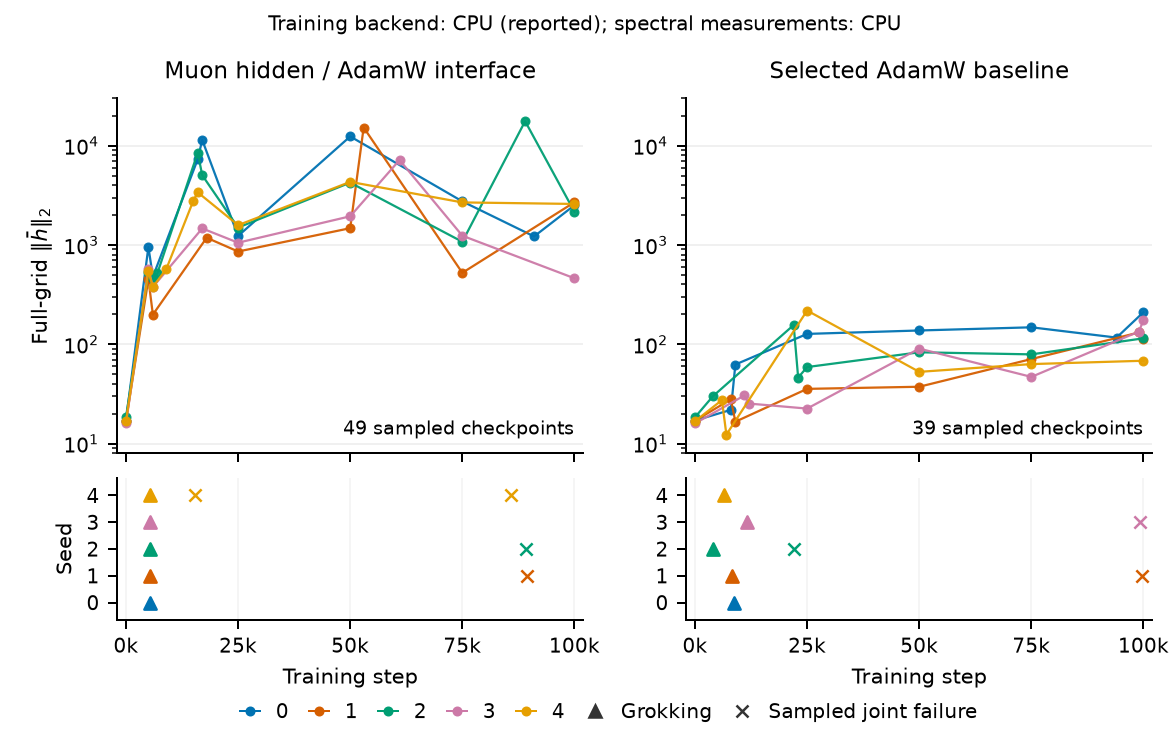

Values plotted in this chart, from the file beside it:
run, seed, regime, step, readout_input, population, feature_mean_norm, dc_spectral_power, total_spectral_power, dc_power_fraction, checkpoint, source_csv, source_row, training_backend, measurement_backend
seed0_muon, 0, muon, 0, layer_1_post_block_residual, full operand grid, uniform113x113, 17.03, 3704510, 3763864, 0.9842, checkpoints/seedstudy_muon_seed_0/step_0…, runs/seedstudy_fourier_mode_layer_summar…, 7, CPU reported in repository README; runti…, CPU, float32 orthonormal2D FFT per sourc…
seed0_muon, 0, muon, 5000, layer_1_post_block_residual, full operand grid, uniform113x113, 953.6, 11611598848, 12589889536, 0.9223, checkpoints/seedstudy_muon_seed_0/step_0…, runs/seedstudy_fourier_mode_layer_summar…, 13, CPU reported in repository README; runti…, CPU, float32 orthonormal2D FFT per sourc…
seed0_muon, 0, muon, 6000, layer_1_post_block_residual, full operand grid, uniform113x113, 477.7, 2913309696, 3579575552, 0.8139, checkpoints/seedstudy_muon_seed_0/step_0…, runs/seedstudy_fourier_mode_layer_summar…, 19, CPU reported in repository README; runti…, CPU, float32 orthonormal2D FFT per sourc…
seed0_muon, 0, muon, 16000, layer_1_post_block_residual, full operand grid, uniform113x113, 7293, 679143407616, 687604629504, 0.9877, checkpoints/seedstudy_muon_seed_0/step_0…, runs/seedstudy_fourier_mode_layer_summar…, 25, CPU reported in repository README; runti…, CPU, float32 orthonormal2D FFT per sourc…
seed0_muon, 0, muon, 17000, layer_1_post_block_residual, full operand grid, uniform113x113, 11422, 1665867317248, 1687288545280, 0.9873, checkpoints/seedstudy_muon_seed_0/step_0…, runs/seedstudy_fourier_mode_layer_summar…, 31, CPU reported in repository README; runti…, CPU, float32 orthonormal2D FFT per sourc…
seed0_muon, 0, muon, 25000, layer_1_post_block_residual, full operand grid, uniform113x113, 1231, 19361214464, 33804662784, 0.5727, checkpoints/seedstudy_muon_seed_0/step_0…, runs/seedstudy_fourier_mode_layer_summar…, 37, CPU reported in repository README; runti…, CPU, float32 orthonormal2D FFT per sourc…
seed0_muon, 0, muon, 50000, layer_1_post_block_residual, full operand grid, uniform113x113, 12384, 1958444793856, 1978308493312, 0.99, checkpoints/seedstudy_muon_seed_0/step_0…, runs/seedstudy_fourier_mode_layer_summar…, 43, CPU reported in repository README; runti…, CPU, float32 orthonormal2D FFT per sourc…
seed0_muon, 0, muon, 75000, layer_1_post_block_residual, full operand grid, uniform113x113, 2746, 96272728064, 140089851904, 0.6872, checkpoints/seedstudy_muon_seed_0/step_0…, runs/seedstudy_fourier_mode_layer_summar…, 49, CPU reported in repository README; runti…, CPU, float32 orthonormal2D FFT per sourc…
seed0_muon, 0, muon, 91000, layer_1_post_block_residual, full operand grid, uniform113x113, 1218, 18948530176, 69629485056, 0.2721, checkpoints/seedstudy_muon_seed_0/step_0…, runs/seedstudy_fourier_mode_layer_summar…, 55, CPU reported in repository README; runti…, CPU, float32 orthonormal2D FFT per sourc…
seed0_muon, 0, muon, 100000, layer_1_post_block_residual, full operand grid, uniform113x113, 2511, 80496017408, 155251458048, 0.5185, checkpoints/seedstudy_muon_seed_0/step_1…, runs/seedstudy_fourier_mode_layer_summar…, 61, CPU reported in repository README; runti…, CPU, float32 orthonormal2D FFT per sourc…
seed0_adamw_stable, 0, adamw, 0, layer_1_post_block_residual, full operand grid, uniform113x113, 17.03, 3704510, 3763864, 0.9842, checkpoints/seedstudy_adamw_stable_seed_…, runs/seedstudy_fourier_mode_layer_summar…, 121, CPU reported in repository README; runti…, CPU, float32 orthonormal2D FFT per sourc…
seed0_adamw_stable, 0, adamw, 8000, layer_1_post_block_residual, full operand grid, uniform113x113, 21.83, 6083264, 41093244, 0.148, checkpoints/seedstudy_adamw_stable_seed_…, runs/seedstudy_fourier_mode_layer_summar…, 127, CPU reported in repository README; runti…, CPU, float32 orthonormal2D FFT per sourc…
seed0_adamw_stable, 0, adamw, 9000, layer_1_post_block_residual, full operand grid, uniform113x113, 62.45, 49804984, 182664816, 0.2727, checkpoints/seedstudy_adamw_stable_seed_…, runs/seedstudy_fourier_mode_layer_summar…, 133, CPU reported in repository README; runti…, CPU, float32 orthonormal2D FFT per sourc…
seed0_adamw_stable, 0, adamw, 25000, layer_1_post_block_residual, full operand grid, uniform113x113, 127.1, 206137312, 524997312, 0.3926, checkpoints/seedstudy_adamw_stable_seed_…, runs/seedstudy_fourier_mode_layer_summar…, 139, CPU reported in repository README; runti…, CPU, float32 orthonormal2D FFT per sourc…
seed0_adamw_stable, 0, adamw, 50000, layer_1_post_block_residual, full operand grid, uniform113x113, 137.5, 241533264, 689383808, 0.3504, checkpoints/seedstudy_adamw_stable_seed_…, runs/seedstudy_fourier_mode_layer_summar…, 145, CPU reported in repository README; runti…, CPU, float32 orthonormal2D FFT per sourc…
seed0_adamw_stable, 0, adamw, 75000, layer_1_post_block_residual, full operand grid, uniform113x113, 148.1, 279884608, 819396864, 0.3416, checkpoints/seedstudy_adamw_stable_seed_…, runs/seedstudy_fourier_mode_layer_summar…, 151, CPU reported in repository README; runti…, CPU, float32 orthonormal2D FFT per sourc…
seed0_adamw_stable, 0, adamw, 94000, layer_1_post_block_residual, full operand grid, uniform113x113, 116.6, 173718400, 469594752, 0.3699, checkpoints/seedstudy_adamw_stable_seed_…, runs/seedstudy_fourier_mode_layer_summar…, 157, CPU reported in repository README; runti…, CPU, float32 orthonormal2D FFT per sourc…
seed0_adamw_stable, 0, adamw, 100000, layer_1_post_block_residual, full operand grid, uniform113x113, 210.2, 564269056, 1457284224, 0.3872, checkpoints/seedstudy_adamw_stable_seed_…, runs/seedstudy_fourier_mode_layer_summar…, 163, CPU reported in repository README; runti…, CPU, float32 orthonormal2D FFT per sourc…
seed1_muon, 1, muon, 0, layer_1_post_block_residual, full operand grid, uniform113x113, 16.97, 3675112, 3714916, 0.9893, checkpoints/seedstudy_muon_seed_1/step_0…, runs/seedstudy_fourier_mode_layer_summar…, 169, CPU reported in repository README; runti…, CPU, float32 orthonormal2D FFT per sourc…
seed1_muon, 1, muon, 5000, layer_1_post_block_residual, full operand grid, uniform113x113, 452.9, 2618671872, 3312842752, 0.7905, checkpoints/seedstudy_muon_seed_1/step_0…, runs/seedstudy_fourier_mode_layer_summar…, 175, CPU reported in repository README; runti…, CPU, float32 orthonormal2D FFT per sourc…
seed1_muon, 1, muon, 6000, layer_1_post_block_residual, full operand grid, uniform113x113, 198.9, 504990784, 1112959104, 0.4537, checkpoints/seedstudy_muon_seed_1/step_0…, runs/seedstudy_fourier_mode_layer_summar…, 181, CPU reported in repository README; runti…, CPU, float32 orthonormal2D FFT per sourc…
seed1_muon, 1, muon, 18000, layer_1_post_block_residual, full operand grid, uniform113x113, 1182, 17835270144, 42012667904, 0.4245, checkpoints/seedstudy_muon_seed_1/step_0…, runs/seedstudy_fourier_mode_layer_summar…, 187, CPU reported in repository README; runti…, CPU, float32 orthonormal2D FFT per sourc…
seed1_muon, 1, muon, 25000, layer_1_post_block_residual, full operand grid, uniform113x113, 858.3, 9407180800, 16293339136, 0.5774, checkpoints/seedstudy_muon_seed_1/step_0…, runs/seedstudy_fourier_mode_layer_summar…, 193, CPU reported in repository README; runti…, CPU, float32 orthonormal2D FFT per sourc…
seed1_muon, 1, muon, 50000, layer_1_post_block_residual, full operand grid, uniform113x113, 1475, 27788863488, 46311952384, 0.6, checkpoints/seedstudy_muon_seed_1/step_0…, runs/seedstudy_fourier_mode_layer_summar…, 199, CPU reported in repository README; runti…, CPU, float32 orthonormal2D FFT per sourc…
seed1_muon, 1, muon, 53000, layer_1_post_block_residual, full operand grid, uniform113x113, 15233, 2962883870720, 2996132904960, 0.9889, checkpoints/seedstudy_muon_seed_1/step_0…, runs/seedstudy_fourier_mode_layer_summar…, 205, CPU reported in repository README; runti…, CPU, float32 orthonormal2D FFT per sourc…
seed1_muon, 1, muon, 75000, layer_1_post_block_residual, full operand grid, uniform113x113, 523.8, 3502917120, 16483948544, 0.2125, checkpoints/seedstudy_muon_seed_1/step_0…, runs/seedstudy_fourier_mode_layer_summar…, 211, CPU reported in repository README; runti…, CPU, float32 orthonormal2D FFT per sourc…
seed1_muon, 1, muon, 100000, layer_1_post_block_residual, full operand grid, uniform113x113, 2691, 92438872064, 155663007744, 0.5938, checkpoints/seedstudy_muon_seed_1/step_1…, runs/seedstudy_fourier_mode_layer_summar…, 217, CPU reported in repository README; runti…, CPU, float32 orthonormal2D FFT per sourc…
seed1_adamw_stable, 1, adamw, 0, layer_1_post_block_residual, full operand grid, uniform113x113, 16.97, 3675112, 3714916, 0.9893, checkpoints/seedstudy_adamw_stable_seed_…, runs/seedstudy_fourier_mode_layer_summar…, 277, CPU reported in repository README; runti…, CPU, float32 orthonormal2D FFT per sourc…
seed1_adamw_stable, 1, adamw, 8000, layer_1_post_block_residual, full operand grid, uniform113x113, 27.87, 9920978, 46036144, 0.2155, checkpoints/seedstudy_adamw_stable_seed_…, runs/seedstudy_fourier_mode_layer_summar…, 283, CPU reported in repository README; runti…, CPU, float32 orthonormal2D FFT per sourc…
seed1_adamw_stable, 1, adamw, 9000, layer_1_post_block_residual, full operand grid, uniform113x113, 16.57, 3507857, 24969578, 0.1405, checkpoints/seedstudy_adamw_stable_seed_…, runs/seedstudy_fourier_mode_layer_summar…, 289, CPU reported in repository README; runti…, CPU, float32 orthonormal2D FFT per sourc…
seed1_adamw_stable, 1, adamw, 25000, layer_1_post_block_residual, full operand grid, uniform113x113, 35.51, 16102961, 57491200, 0.2801, checkpoints/seedstudy_adamw_stable_seed_…, runs/seedstudy_fourier_mode_layer_summar…, 295, CPU reported in repository README; runti…, CPU, float32 orthonormal2D FFT per sourc…
seed1_adamw_stable, 1, adamw, 50000, layer_1_post_block_residual, full operand grid, uniform113x113, 37.3, 17763158, 57440456, 0.3092, checkpoints/seedstudy_adamw_stable_seed_…, runs/seedstudy_fourier_mode_layer_summar…, 301, CPU reported in repository README; runti…, CPU, float32 orthonormal2D FFT per sourc…
seed1_adamw_stable, 1, adamw, 75000, layer_1_post_block_residual, full operand grid, uniform113x113, 70.91, 64206988, 160673424, 0.3996, checkpoints/seedstudy_adamw_stable_seed_…, runs/seedstudy_fourier_mode_layer_summar…, 307, CPU reported in repository README; runti…, CPU, float32 orthonormal2D FFT per sourc…
seed1_adamw_stable, 1, adamw, 99000, layer_1_post_block_residual, full operand grid, uniform113x113, 131.4, 220351664, 422517824, 0.5215, checkpoints/seedstudy_adamw_stable_seed_…, runs/seedstudy_fourier_mode_layer_summar…, 313, CPU reported in repository README; runti…, CPU, float32 orthonormal2D FFT per sourc…
seed1_adamw_stable, 1, adamw, 100000, layer_1_post_block_residual, full operand grid, uniform113x113, 113.8, 165221376, 411816128, 0.4012, checkpoints/seedstudy_adamw_stable_seed_…, runs/seedstudy_fourier_mode_layer_summar…, 319, CPU reported in repository README; runti…, CPU, float32 orthonormal2D FFT per sourc…
seed2_muon, 2, muon, 0, layer_1_post_block_residual, full operand grid, uniform113x113, 18.38, 4315322, 4374278, 0.9865, checkpoints/seedstudy_muon_seed_2/step_0…, runs/seedstudy_fourier_mode_layer_summar…, 325, CPU reported in repository README; runti…, CPU, float32 orthonormal2D FFT per sourc…
seed2_muon, 2, muon, 5000, layer_1_post_block_residual, full operand grid, uniform113x113, 536.1, 3669766656, 4396178944, 0.8348, checkpoints/seedstudy_muon_seed_2/step_0…, runs/seedstudy_fourier_mode_layer_summar…, 331, CPU reported in repository README; runti…, CPU, float32 orthonormal2D FFT per sourc…
seed2_muon, 2, muon, 6000, layer_1_post_block_residual, full operand grid, uniform113x113, 450.1, 2586982400, 3255619840, 0.7946, checkpoints/seedstudy_muon_seed_2/step_0…, runs/seedstudy_fourier_mode_layer_summar…, 337, CPU reported in repository README; runti…, CPU, float32 orthonormal2D FFT per sourc…
seed2_muon, 2, muon, 7000, layer_1_post_block_residual, full operand grid, uniform113x113, 518.6, 3433528576, 4331228160, 0.7927, checkpoints/seedstudy_muon_seed_2/step_0…, runs/seedstudy_fourier_mode_layer_summar…, 343, CPU reported in repository README; runti…, CPU, float32 orthonormal2D FFT per sourc…
seed2_muon, 2, muon, 16000, layer_1_post_block_residual, full operand grid, uniform113x113, 8496, 921635913728, 942520074240, 0.9778, checkpoints/seedstudy_muon_seed_2/step_0…, runs/seedstudy_fourier_mode_layer_summar…, 349, CPU reported in repository README; runti…, CPU, float32 orthonormal2D FFT per sourc…
seed2_muon, 2, muon, 17000, layer_1_post_block_residual, full operand grid, uniform113x113, 5042, 324649779200, 337298423808, 0.9625, checkpoints/seedstudy_muon_seed_2/step_0…, runs/seedstudy_fourier_mode_layer_summar…, 355, CPU reported in repository README; runti…, CPU, float32 orthonormal2D FFT per sourc…
seed2_muon, 2, muon, 25000, layer_1_post_block_residual, full operand grid, uniform113x113, 1496, 28589920256, 44467048448, 0.6429, checkpoints/seedstudy_muon_seed_2/step_0…, runs/seedstudy_fourier_mode_layer_summar…, 361, CPU reported in repository README; runti…, CPU, float32 orthonormal2D FFT per sourc…
seed2_muon, 2, muon, 50000, layer_1_post_block_residual, full operand grid, uniform113x113, 4243, 229859524608, 252625027072, 0.9099, checkpoints/seedstudy_muon_seed_2/step_0…, runs/seedstudy_fourier_mode_layer_summar…, 367, CPU reported in repository README; runti…, CPU, float32 orthonormal2D FFT per sourc…
seed2_muon, 2, muon, 75000, layer_1_post_block_residual, full operand grid, uniform113x113, 1076, 14788933632, 55647645696, 0.2658, checkpoints/seedstudy_muon_seed_2/step_0…, runs/seedstudy_fourier_mode_layer_summar…, 373, CPU reported in repository README; runti…, CPU, float32 orthonormal2D FFT per sourc…
seed2_muon, 2, muon, 89000, layer_1_post_block_residual, full operand grid, uniform113x113, 17620, 3964150218752, 4227249209344, 0.9378, checkpoints/seedstudy_muon_seed_2/step_0…, runs/seedstudy_fourier_mode_layer_summar…, 379, CPU reported in repository README; runti…, CPU, float32 orthonormal2D FFT per sourc…
seed2_muon, 2, muon, 100000, layer_1_post_block_residual, full operand grid, uniform113x113, 2159, 59515850752, 142363869184, 0.4181, checkpoints/seedstudy_muon_seed_2/step_1…, runs/seedstudy_fourier_mode_layer_summar…, 385, CPU reported in repository README; runti…, CPU, float32 orthonormal2D FFT per sourc…
seed2_adamw_stable, 2, adamw, 0, layer_1_post_block_residual, full operand grid, uniform113x113, 18.38, 4315322, 4374278, 0.9865, checkpoints/seedstudy_adamw_stable_seed_…, runs/seedstudy_fourier_mode_layer_summar…, 445, CPU reported in repository README; runti…, CPU, float32 orthonormal2D FFT per sourc…
seed2_adamw_stable, 2, adamw, 4000, layer_1_post_block_residual, full operand grid, uniform113x113, 29.96, 11461786, 47636164, 0.2406, checkpoints/seedstudy_adamw_stable_seed_…, runs/seedstudy_fourier_mode_layer_summar…, 451, CPU reported in repository README; runti…, CPU, float32 orthonormal2D FFT per sourc…
seed2_adamw_stable, 2, adamw, 22000, layer_1_post_block_residual, full operand grid, uniform113x113, 156, 310855424, 411960320, 0.7546, checkpoints/seedstudy_adamw_stable_seed_…, runs/seedstudy_fourier_mode_layer_summar…, 457, CPU reported in repository README; runti…, CPU, float32 orthonormal2D FFT per sourc…
seed2_adamw_stable, 2, adamw, 23000, layer_1_post_block_residual, full operand grid, uniform113x113, 46.12, 27157860, 113021672, 0.2403, checkpoints/seedstudy_adamw_stable_seed_…, runs/seedstudy_fourier_mode_layer_summar…, 463, CPU reported in repository README; runti…, CPU, float32 orthonormal2D FFT per sourc…
seed2_adamw_stable, 2, adamw, 25000, layer_1_post_block_residual, full operand grid, uniform113x113, 58.89, 44284552, 137885136, 0.3212, checkpoints/seedstudy_adamw_stable_seed_…, runs/seedstudy_fourier_mode_layer_summar…, 469, CPU reported in repository README; runti…, CPU, float32 orthonormal2D FFT per sourc…
seed2_adamw_stable, 2, adamw, 50000, layer_1_post_block_residual, full operand grid, uniform113x113, 82.95, 87857960, 251141280, 0.3498, checkpoints/seedstudy_adamw_stable_seed_…, runs/seedstudy_fourier_mode_layer_summar…, 475, CPU reported in repository README; runti…, CPU, float32 orthonormal2D FFT per sourc…
seed2_adamw_stable, 2, adamw, 75000, layer_1_post_block_residual, full operand grid, uniform113x113, 79.03, 79755832, 284512896, 0.2803, checkpoints/seedstudy_adamw_stable_seed_…, runs/seedstudy_fourier_mode_layer_summar…, 481, CPU reported in repository README; runti…, CPU, float32 orthonormal2D FFT per sourc…
seed2_adamw_stable, 2, adamw, 100000, layer_1_post_block_residual, full operand grid, uniform113x113, 114.7, 168024624, 451584704, 0.3721, checkpoints/seedstudy_adamw_stable_seed_…, runs/seedstudy_fourier_mode_layer_summar…, 487, CPU reported in repository README; runti…, CPU, float32 orthonormal2D FFT per sourc…
seed3_muon, 3, muon, 0, layer_1_post_block_residual, full operand grid, uniform113x113, 15.94, 3246160, 3313667, 0.9796, checkpoints/seedstudy_muon_seed_3/step_0…, runs/seedstudy_fourier_mode_layer_summar…, 493, CPU reported in repository README; runti…, CPU, float32 orthonormal2D FFT per sourc…
seed3_muon, 3, muon, 5000, layer_1_post_block_residual, full operand grid, uniform113x113, 572.8, 4189207296, 4903302656, 0.8544, checkpoints/seedstudy_muon_seed_3/step_0…, runs/seedstudy_fourier_mode_layer_summar…, 499, CPU reported in repository README; runti…, CPU, float32 orthonormal2D FFT per sourc…
seed3_muon, 3, muon, 6000, layer_1_post_block_residual, full operand grid, uniform113x113, 377.2, 1816968832, 2425879040, 0.749, checkpoints/seedstudy_muon_seed_3/step_0…, runs/seedstudy_fourier_mode_layer_summar…, 505, CPU reported in repository README; runti…, CPU, float32 orthonormal2D FFT per sourc…
seed3_muon, 3, muon, 17000, layer_1_post_block_residual, full operand grid, uniform113x113, 1467, 27464671232, 61396017152, 0.4473, checkpoints/seedstudy_muon_seed_3/step_0…, runs/seedstudy_fourier_mode_layer_summar…, 511, CPU reported in repository README; runti…, CPU, float32 orthonormal2D FFT per sourc…
seed3_muon, 3, muon, 25000, layer_1_post_block_residual, full operand grid, uniform113x113, 1053, 14163651584, 20147918848, 0.703, checkpoints/seedstudy_muon_seed_3/step_0…, runs/seedstudy_fourier_mode_layer_summar…, 517, CPU reported in repository README; runti…, CPU, float32 orthonormal2D FFT per sourc…
seed3_muon, 3, muon, 50000, layer_1_post_block_residual, full operand grid, uniform113x113, 1943, 48212692992, 60217266176, 0.8006, checkpoints/seedstudy_muon_seed_3/step_0…, runs/seedstudy_fourier_mode_layer_summar…, 523, CPU reported in repository README; runti…, CPU, float32 orthonormal2D FFT per sourc…
... 28 more rows
